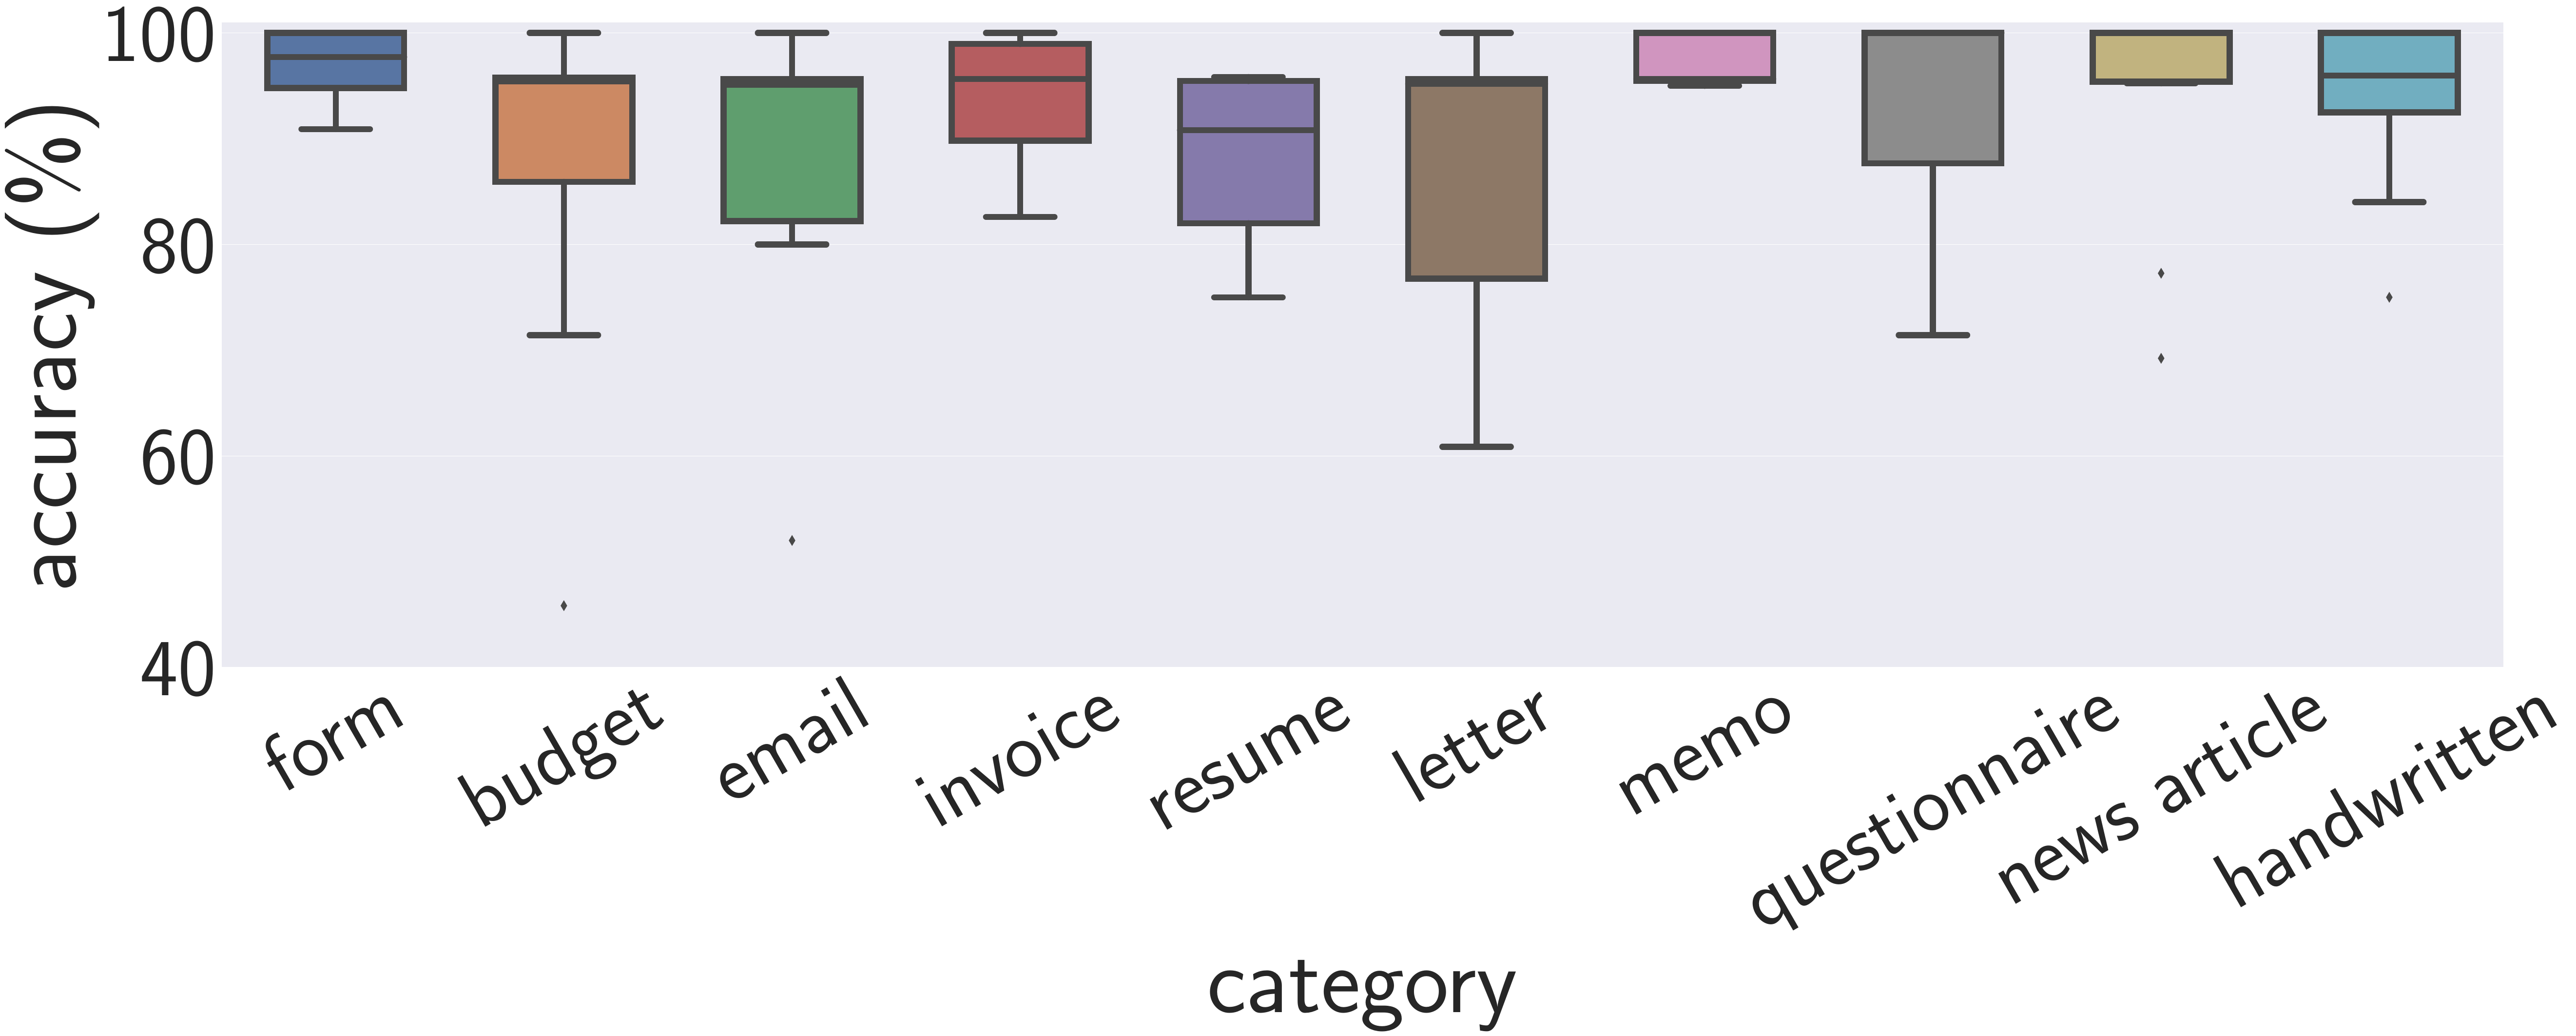

Recreate this plot in Python.
import sys
import json
import matplotlib.pyplot as plt
from matplotlib import rc
rc('text', usetex=True)

import pandas as pd

import seaborn as sns
sns.set(context='paper', style='darkgrid', font_scale=7)
colors = sns.color_palette('deep')

annotation = json.load(open('datasets/D3/mechanical/annotation.json'))
category_map = {doc: annotation[doc]['category'] for doc in annotation}

fname = 'results/exp2_ablation/cdip_0.2_1000_32x32_10.json'
results = json.load(open(fname, 'r'))['data']['1']
records = []
for run in results:
    doc = run['docs'][0].split('/')[-1]
    accuracy = run['accuracy']
    category = category_map[doc]
    records.append([doc, category, 100 * accuracy])

df = pd.DataFrame.from_records(records, columns=('doc', 'category', 'accuracy'))
df['category'].replace({'news_article': 'news article'}, inplace=True)

path = 'graphs'
if len(sys.argv) > 1:
    path = sys.argv[1]

fp = sns.catplot(x='category', y='accuracy', data=df, kind='box', height=17, aspect=3, linewidth=9, width=0.6, fliersize=10)
fp.set_xticklabels(rotation=30, fontdict={'fontsize': 120})
fp.set(yticks=(40, 60, 80, 100), ylim=(40, 101))
fp.set_yticklabels((40, 60, 80, 100), fontdict={'fontsize': 120})
fp.ax.set_xlabel('category', fontsize=140)
fp.ax.set_ylabel('accuracy (\%)', fontsize=140)

plt.savefig('{}/accuracy_cdip_categories.pdf'.format(path), bbox_inches='tight')
